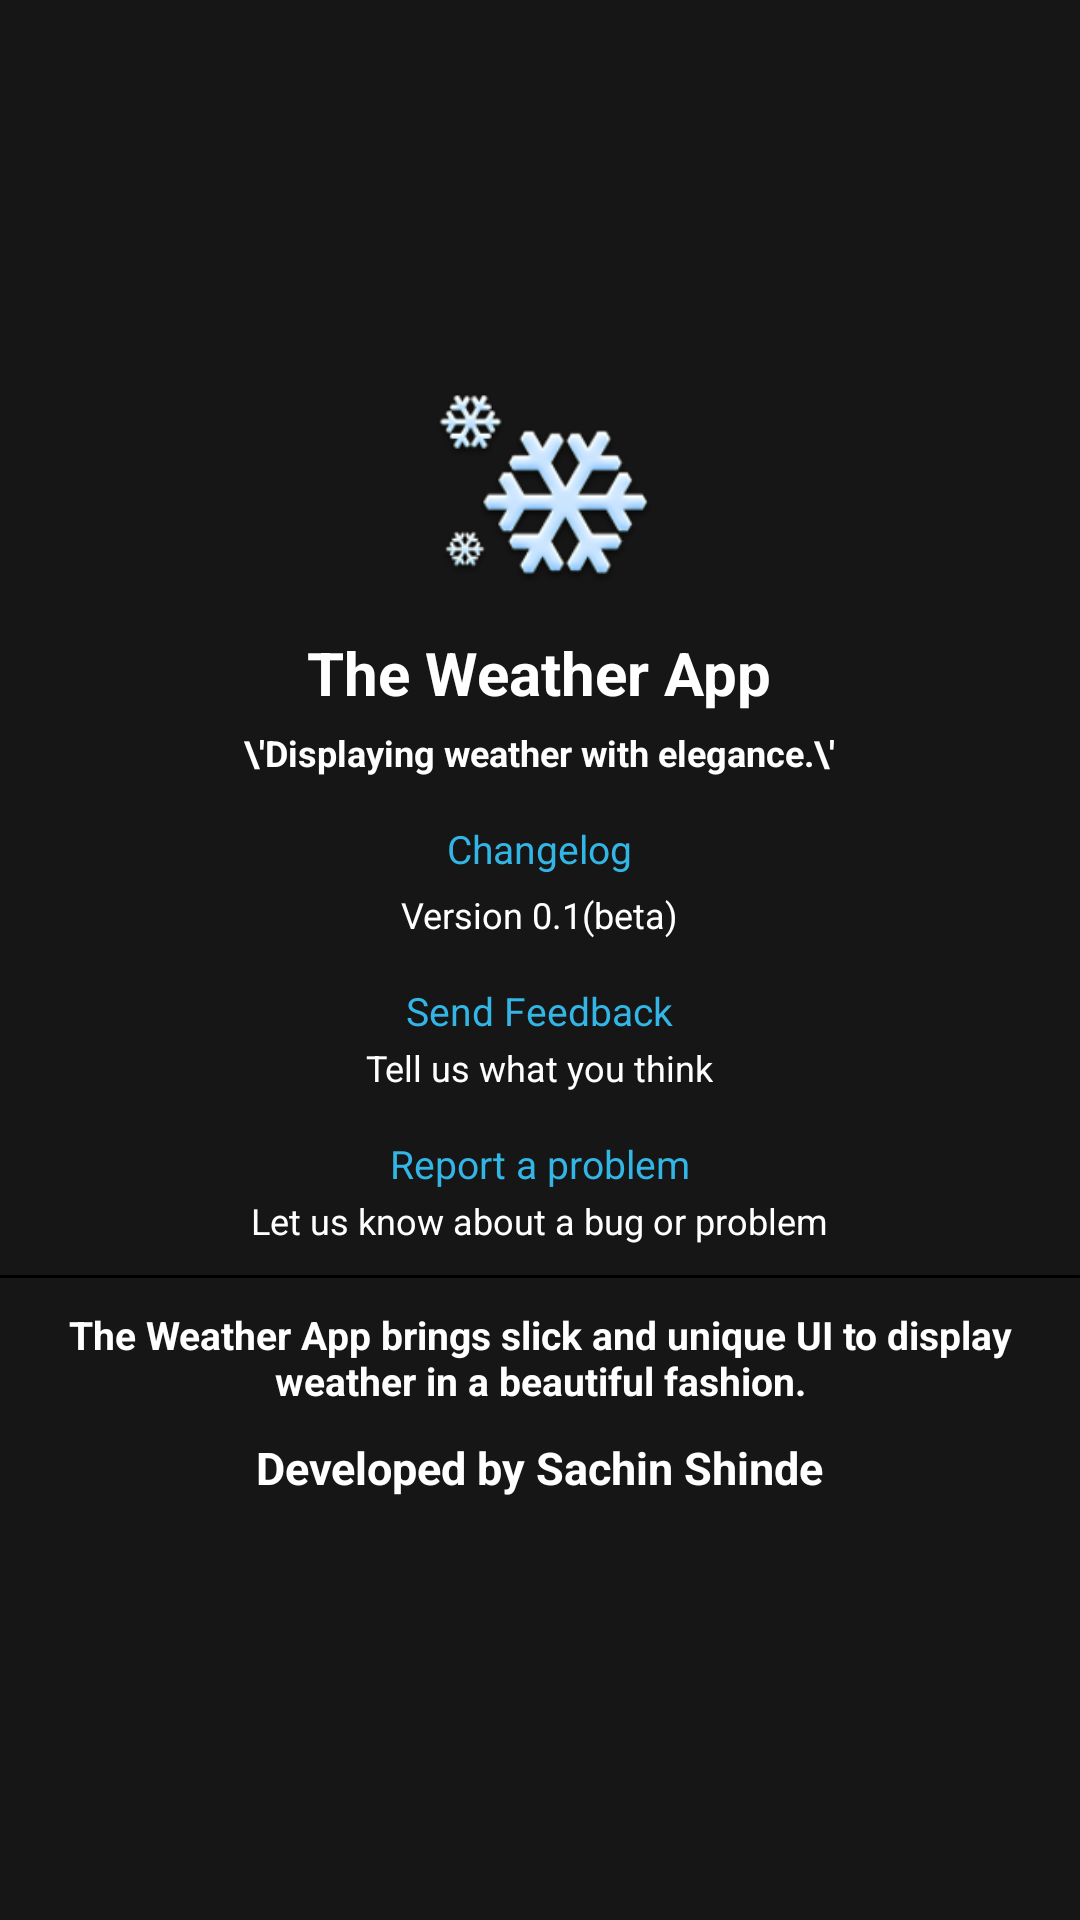

The Android layout XML behind this screen, and the referenced resources:
<!-- AndroidManifest.xml: application theme AppTheme -->
<!-- res/layout/about.xml -->
<?xml version="1.0" encoding="utf-8"?>

<ScrollView xmlns:android="http://schemas.android.com/apk/res/android"
    xmlns:tools="http://schemas.android.com/tools"
    android:id="@+id/svAbout"
    android:layout_width="match_parent"
    android:layout_height="match_parent"
    android:background="#ff161616"
    android:gravity="center_horizontal"
    tools:ignore="Overdraw" >

    <LinearLayout
        android:id="@+id/llabout"
        android:layout_width="fill_parent"
        android:layout_height="wrap_content"
        android:layout_gravity="center"
        android:gravity="center_horizontal"
        android:orientation="vertical"
        tools:ignore="HardcodedText,ContentDescription" >

        <ImageView
            android:id="@+id/ivAboutIcon"
            android:layout_width="80dp"
            android:layout_height="80dp"
            android:src="@drawable/ic_launcher" />

        <TextView
            android:id="@+id/tvAboutName"
            android:layout_width="wrap_content"
            android:layout_height="wrap_content"
            android:layout_marginBottom="5dp"
            android:layout_marginTop="5dp"
            android:text="The Weather App"
            android:textColor="#ffffffff"
            android:textSize="20sp"
            android:textStyle="bold" />

        <TextView
            android:id="@+id/tvAboutTagLine"
            android:layout_width="wrap_content"
            android:layout_height="wrap_content"
            android:layout_marginBottom="5dp"
            android:text="\&apos;Displaying weather with elegance.\&apos;"
            android:textColor="#ffffffff"
            android:textSize="12sp"
            android:textStyle="bold" />
        
        <TextView
            android:id="@+id/tvAboutchangelog"
            android:layout_width="wrap_content"
            android:layout_height="wrap_content"
            android:layout_marginTop="10dp"
            android:text="Changelog"
            android:textColor="#ff33b5e5"
            android:textColorLink="#ff33b5e5"
            android:textSize="13sp" />

        <TextView
            android:id="@+id/tvAboutCurVersion"
            android:layout_width="wrap_content"
            android:layout_height="wrap_content"
            android:layout_marginBottom="5dp"
            android:layout_marginTop="5dp"
            android:text="Version 0.1(beta)"
            android:textColor="#ffffffff"
            android:textSize="12sp" />

        <TextView
            android:id="@+id/tvAboutSendFeedback"
            android:layout_width="wrap_content"
            android:layout_height="wrap_content"
            android:layout_marginTop="10dp"
            android:text="Send Feedback"
            android:textColor="#ff33b5e5"
            android:textColorLink="#ff33b5e5"
            android:textSize="13sp" />

        <TextView
            android:id="@+id/tvAboutTellus"
            android:layout_width="wrap_content"
            android:layout_height="wrap_content"
            android:layout_marginBottom="5dp"
            android:layout_marginTop="2dp"
            android:text="Tell us what you think"
            android:textColor="#ffffffff"
            android:textSize="12sp" />

        <TextView
            android:id="@+id/tvAboutReportProblem"
            android:layout_width="wrap_content"
            android:layout_height="wrap_content"
            android:layout_marginTop="10dp"
            android:text="Report a problem"
            android:textColor="#ff33b5e5"
            android:textColorLink="#ff33b5e5"
            android:textSize="13sp" />

        <TextView
            android:id="@+id/tvAboutLetusKnow"
            android:layout_width="wrap_content"
            android:layout_height="wrap_content"
            android:layout_marginBottom="5dp"
            android:layout_marginTop="2dp"
            android:text="Let us know about a bug or problem"
            android:textColor="#ffffffff"
            android:textSize="12sp" />

        <View
            android:id="@+id/vAbout"
            android:layout_width="fill_parent"
            android:layout_height="1dp"
            android:layout_marginBottom="5dp"
            android:layout_marginTop="5dp"
            android:background="#000000" />

        <TextView
            android:id="@+id/tvAbout1"
            android:layout_width="wrap_content"
            android:layout_height="wrap_content"
            android:layout_margin="5dp"
            android:gravity="center"
            android:text="The Weather App brings slick and unique UI to display weather in a beautiful fashion."
            android:textColor="#ffffffff"
            android:textSize="13sp"
            android:textStyle="bold" />

        <TextView
            android:id="@+id/tvAbout2"
            android:layout_width="wrap_content"
            android:layout_height="wrap_content"
            android:layout_marginBottom="5dp"
            android:layout_marginTop="5dp"
            android:text="Developed by Sachin Shinde"
            android:textColor="#ffffffff"
            android:textSize="15dp"
            android:textStyle="bold" />

        <ImageView
            android:id="@+id/ivAboutRate"
            android:layout_width="wrap_content"
            android:layout_height="wrap_content"
            android:layout_marginTop="10dp"
            android:src="@drawable/stars" />
    </LinearLayout>

</ScrollView>
<!-- resources referenced by this layout -->
<resources>
  <!-- drawable ic_launcher: png bitmap (drawable-hdpi, 7457 bytes) -->
</resources>
